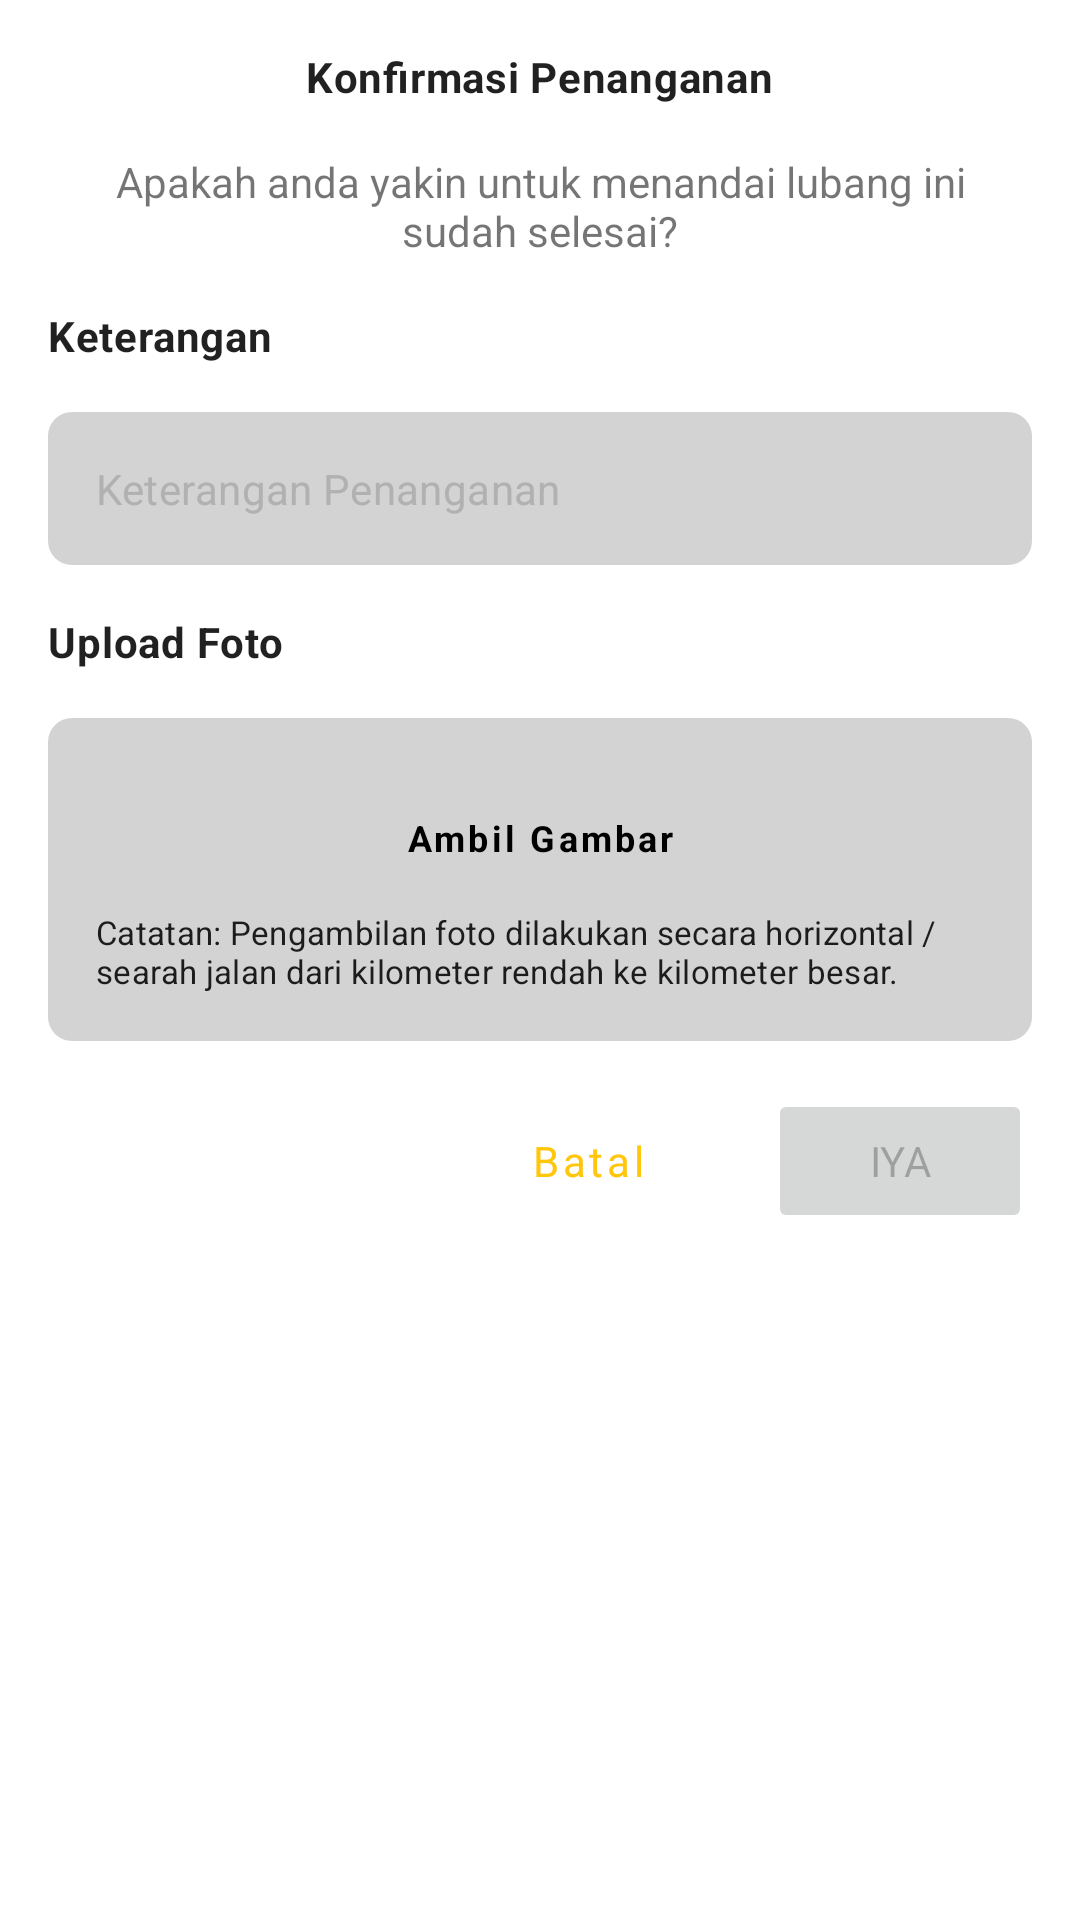

Produce the Android XML layout that renders to this screen, including the resource entries it uses.
<!-- AndroidManifest.xml: application theme Theme.SurveiSapuLubang.NoActionBar -->
<!-- res/layout/layout_dialog_konfirmasi_penanganan.xml -->
<?xml version="1.0" encoding="utf-8"?>
<ScrollView xmlns:android="http://schemas.android.com/apk/res/android"
    xmlns:app="http://schemas.android.com/apk/res-auto"
    android:id="@+id/scroll_view_dialog_penanganan"
    android:layout_width="match_parent"
    android:layout_height="wrap_content"
    app:layout_constraintEnd_toEndOf="parent"
    app:layout_constraintStart_toStartOf="parent"
    app:layout_constraintTop_toTopOf="parent">

    <androidx.constraintlayout.widget.ConstraintLayout
        android:layout_width="match_parent"
        android:layout_height="wrap_content">

        <TextView
            android:id="@+id/textView3"
            android:layout_width="wrap_content"
            android:layout_height="wrap_content"
            android:layout_marginTop="16dp"
            android:text="Konfirmasi Penanganan"
            android:textAppearance="?textAppearanceBody2"
            android:textStyle="bold"
            app:layout_constraintEnd_toEndOf="parent"
            app:layout_constraintStart_toStartOf="parent"
            app:layout_constraintTop_toTopOf="parent" />

        <TextView
            android:id="@+id/textView4"
            android:layout_width="0dp"
            android:layout_height="wrap_content"
            android:layout_marginStart="32dp"
            android:layout_marginTop="16dp"
            android:layout_marginEnd="32dp"
            android:text="Apakah anda yakin untuk menandai lubang ini sudah selesai?"
            android:textAlignment="center"
            app:layout_constraintEnd_toEndOf="parent"
            app:layout_constraintStart_toStartOf="parent"
            app:layout_constraintTop_toBottomOf="@+id/textView3" />

        <TextView
            android:id="@+id/text_view_label_keterangan"
            android:layout_width="wrap_content"
            android:layout_height="wrap_content"
            android:layout_marginStart="16dp"
            android:layout_marginTop="16dp"
            android:text="Keterangan"
            android:textAppearance="?textAppearanceBody2"
            android:textStyle="bold"
            app:layout_constraintStart_toStartOf="parent"
            app:layout_constraintTop_toBottomOf="@id/textView4" />

        <com.google.android.material.textfield.TextInputLayout
            android:id="@+id/textInputLayout3"
            android:layout_width="match_parent"
            android:layout_height="wrap_content"
            android:layout_marginStart="16dp"
            android:layout_marginTop="16dp"
            android:layout_marginEnd="16dp"
            app:hintEnabled="false"
            app:layout_constraintEnd_toEndOf="parent"
            app:layout_constraintHorizontal_bias="0.5"
            app:layout_constraintStart_toStartOf="parent"
            app:layout_constraintTop_toBottomOf="@id/text_view_label_keterangan">

            <com.google.android.material.textfield.TextInputEditText
                android:id="@+id/edit_text_penanganan"
                android:layout_width="match_parent"
                android:layout_height="wrap_content"
                android:hint="Keterangan Penanganan"
                android:padding="16dp"
                android:textSize="14sp" />

        </com.google.android.material.textfield.TextInputLayout>

        <TextView
            android:id="@+id/text_view_label_upload_foto"
            android:layout_width="wrap_content"
            android:layout_height="wrap_content"
            android:layout_marginStart="16dp"
            android:layout_marginTop="16dp"
            android:text="Upload Foto"
            android:textAppearance="?textAppearanceBody2"
            android:textStyle="bold"
            app:layout_constraintStart_toStartOf="parent"
            app:layout_constraintTop_toBottomOf="@id/textInputLayout3" />

        <androidx.constraintlayout.widget.ConstraintLayout
            android:id="@+id/constraint_layout_container_upload_foto"
            android:layout_width="match_parent"
            android:layout_height="wrap_content"
            android:layout_margin="16dp"
            android:background="@drawable/bg_solid_gray_container_rounded_corner"
            android:padding="16dp"
            app:layout_constraintEnd_toEndOf="parent"
            app:layout_constraintStart_toStartOf="parent"
            app:layout_constraintTop_toBottomOf="@id/text_view_label_upload_foto">

            <ImageView
                android:id="@+id/image_view_penanganan"
                android:layout_width="match_parent"
                android:layout_height="400dp"
                android:layout_marginBottom="8dp"
                android:visibility="gone"
                app:layout_constraintBottom_toTopOf="@id/button_ambil_gambar"
                app:layout_constraintEnd_toEndOf="parent"
                app:layout_constraintHorizontal_bias="0.5"
                app:layout_constraintStart_toStartOf="parent"
                app:layout_constraintTop_toTopOf="parent" />

            <Button
                android:id="@+id/button_ambil_gambar"
                style="@style/Widget.SurveiSapuLubang.Button.Green"
                android:layout_width="0dp"
                android:layout_height="wrap_content"
                android:text="Ambil Gambar"
                android:textSize="12sp"
                app:icon="@drawable/ic_camera"
                app:iconGravity="textEnd"
                app:iconSize="24dp"
                app:layout_constraintBottom_toTopOf="@id/text_view_note_gambar"
                app:layout_constraintEnd_toEndOf="parent"
                app:layout_constraintStart_toStartOf="parent" />

            <TextView
                android:id="@+id/text_view_note_gambar"
                android:layout_width="wrap_content"
                android:layout_height="wrap_content"
                android:layout_marginTop="4dp"
                android:text="Catatan: Pengambilan foto dilakukan secara horizontal / searah jalan dari kilometer rendah ke kilometer besar."
                android:textAppearance="?textAppearanceSubtitle1"
                android:textSize="11sp"
                app:layout_constraintBottom_toBottomOf="parent"
                app:layout_constraintStart_toStartOf="parent" />

        </androidx.constraintlayout.widget.ConstraintLayout>

        <Button
            android:id="@+id/button_batal"
            style="?attr/materialButtonOutlinedStyle"
            android:layout_width="wrap_content"
            android:layout_height="wrap_content"
            android:layout_marginEnd="16dp"
            android:text="Batal"
            app:layout_constraintBottom_toBottomOf="@+id/button_iya"
            app:layout_constraintEnd_toStartOf="@+id/button_iya" />

        <Button
            android:id="@+id/button_iya"
            android:layout_width="wrap_content"
            android:layout_height="wrap_content"
            android:layout_marginTop="16dp"
            android:layout_marginEnd="16dp"
            android:layout_marginBottom="16dp"
            android:enabled="false"
            android:text="Iya"
            app:layout_constraintBottom_toBottomOf="parent"
            app:layout_constraintEnd_toEndOf="parent"
            app:layout_constraintTop_toBottomOf="@+id/constraint_layout_container_upload_foto" />

    </androidx.constraintlayout.widget.ConstraintLayout>

</ScrollView>
<!-- resources referenced by this layout -->
<resources>
  <!-- drawable bg_solid_gray_container_rounded_corner (drawable) -->
  <?xml version="1.0" encoding="utf-8"?>
  <shape xmlns:android="http://schemas.android.com/apk/res/android"
      android:shape="rectangle">
      <corners android:radius="@dimen/small_radius" />
      <solid android:color="@color/gray" />
  </shape>
  <style name="Widget.SurveiSapuLubang.Button.Green" parent="Widget.SurveiSapuLubang.Button">
          <item name="materialThemeOverlay">@style/ThemeOverlay.SurveiSapuLubang.Button.Green</item>
      </style>
  <item name="small_radius" type="dimen">8dp</item>
  <color name="gray">#D3D3D3</color>
  <style name="Widget.SurveiSapuLubang.Button" parent="Widget.MaterialComponents.Button">
          <item name="android:paddingTop">10dp</item>
          <item name="android:paddingBottom">10dp</item>
          <item name="android:textStyle">bold</item>
          <item name="shapeAppearance">@style/ShapeAppearance.SurveiSapuLubang.SmallComponent
          </item>
      </style>
  <style name="ThemeOverlay.SurveiSapuLubang.Button.Green" parent="">
          <item name="colorPrimary">@color/green</item>
      </style>
  <color name="primary">#ffc60b</color>
  <color name="primary_dark">#c79600</color>
  <color name="black">#FF000000</color>
  <color name="secondary">#000000</color>
  <color name="secondary_dark">#000000</color>
  <color name="white">#FFFFFFFF</color>
  <color name="tertiary">#20DF7F</color>
  <style name="Theme.SurveiSapuLubang.Dialog" parent="Theme.AppCompat.Light.Dialog">
          <item name="windowMinWidthMajor">0%</item>
          <item name="windowMinWidthMinor">0%</item>
      </style>
  <style name="Widget.SurveiSapuLubang.TextInputLayout" parent="Widget.MaterialComponents.TextInputLayout.FilledBox">
          <item name="boxCornerRadiusTopEnd">@dimen/medium_radius</item>
          <item name="boxCornerRadiusTopStart">@dimen/medium_radius</item>
          <item name="boxCornerRadiusBottomEnd">@dimen/medium_radius</item>
          <item name="boxCornerRadiusBottomStart">@dimen/medium_radius</item>
          <item name="boxBackgroundColor">@color/gray</item>
          <item name="boxStrokeColor">@color/gray</item>
          <item name="hintEnabled">false</item>
          <item name="boxStrokeWidth">0dp</item>
          <item name="boxStrokeWidthFocused">0dp</item>
          <item name="materialThemeOverlay">
              @style/ThemeOverlay.SurveiSapuLubang.TextInputLayout.OutlinedBox
          </item>
      </style>
  <style name="TextAppearance.SurveiSapuJalan.Button" parent="TextAppearance.MaterialComponents.Button">
          <item name="android:textAllCaps">false</item>
          <item name="textAllCaps">false</item>
      </style>
  <style name="ShapeAppearance.SurveiSapuLubang.SmallComponent" parent="ShapeAppearance.MaterialComponents.SmallComponent">
          <item name="cornerFamily">rounded</item>
          <item name="cornerSize">@dimen/small_radius</item>
      </style>
  <style name="ShapeAppearance.SurveiSapuLubang.MediumComponent" parent="ShapeAppearance.MaterialComponents.MediumComponent">
          <item name="cornerFamily">rounded</item>
          <item name="cornerSize">@dimen/small_radius</item>
      </style>
  <color name="green">#1FB767</color>
  <item name="medium_radius" type="dimen">8dp</item>
  <style name="ThemeOverlay.SurveiSapuLubang.TextInputLayout.OutlinedBox" parent="">
          <item name="editTextStyle">@style/Widget.SurveiSapuLubang.TextInputEditText.OutlinedBox
          </item>
      </style>
  <style name="Widget.SurveiSapuLubang.TextInputEditText.OutlinedBox" parent="Widget.MaterialComponents.TextInputEditText.OutlinedBox">
          <item name="hintTextColor">@color/text_hint_color</item>
          <item name="android:textColorHint">@color/text_hint_color</item>
      </style>
  <color name="text_hint_color">#B1B1B1</color>
</resources>
